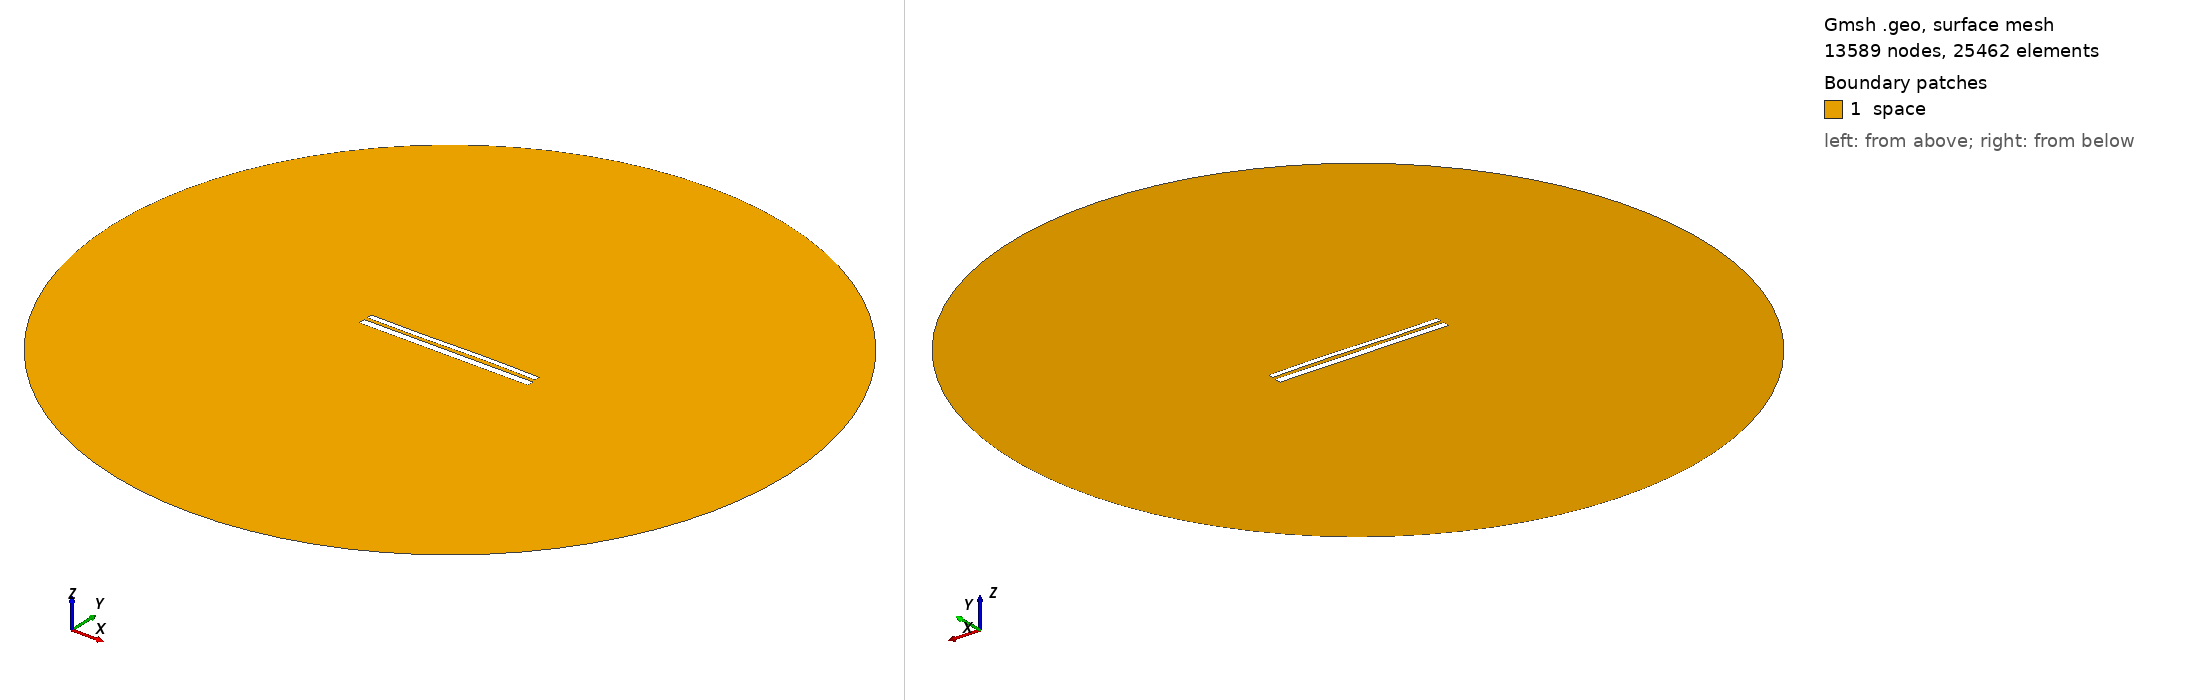

Gmsh geometry script, surface-meshed: 13589 nodes, 25462 surface elements. Boundary patches (legend numbers): 1 space. Left view from above one corner, right view from below the opposite corner. Legend entries are the model's physical surfaces. The drawing asked Gmsh for element sizes between 1% and 20% of the model's largest extent; the script's own settings can give other sizes.

=== 10578.geo (drawn) ===
//---------------------------------------
// Geometry kernel
//---------------------------------------

SetFactory("OpenCASCADE");



//---------------------------------------
// Parameters of the geometry
//---------------------------------------

// Overetch of the upper plate
overetch = 0.375;

// Distance between the plates
distance = 1.75;

// Discretization over the x axis (for the deformation)
nx = 50; 

// Length of the plate
L = 100 - overetch; 

// Number of modes
n = 4; 

// 1st mode coefficient
coeff(1) = 0.15;
beta(1) = 0.596864 * 3.1415926535 / L;

// 2nd mode coefficient
coeff(2) = 0.07499999999999998;
beta(2) = 1.49418 * 3.1415926535 / L;

// 3rd mode coefficient
coeff(3) = -0.15;
beta(3) = 2.50025 * 3.1415926535 / L;

// 4th mode coefficient
coeff(4) = 0.0;
beta(4) = 3.49999 * 3.1415926535 / L;



//---------------------------------------
// Upper plate (deformed rectangle)
//---------------------------------------

// Coordiantes of the upper plate
xmin = -50;
xmax = 50 - overetch;

// Height of the upper plate
yheight = 4 - 2 * overetch;

// Indexes of the points
UpperID[] = {};
LowerID[] = {};
LeftID[] = {};
RightID[] = {};

// Point index
p = 1;

// Horizontal edges
For i In {1:nx}
    x = xmin + (i-1)*(xmax - xmin)/(nx-1);

    y_bottom = distance / 2 + overetch;
    For j In {1:n}
        C = (Cosh(beta(j)*L) + Cos(beta(j)*L)) / (Sinh(beta(j)*L) + Sin(beta(j)*L));
        y_bottom  = y_bottom + coeff(j) * (Cosh(beta(j)*(x+50)) - Cos(beta(j)*(x+50)) - C * (Sinh(beta(j)*(x+50)) - Sin(beta(j)*(x+50))));
    EndFor

    y_top = y_bottom + yheight;

    Point(p) = {x, y_top, 0, 1.0};
    UpperID[i] = p;
    p = p + 1;

    Point(p) = {x, y_bottom, 0, 1.0};
    LowerID[i] = p;
    p = p + 1;
EndFor

// Create point lists
UpperPts[] = {}; LowerPts[] = {};
For i In {1:nx}
  UpperPts[] += {UpperID[i]};
  LowerPts[] += {LowerID[i]};
EndFor

// Build splines
Spline(1) = {UpperPts[]};
Spline(2) = {LowerPts[]};
Line(3) = {LowerPts[nx-1], UpperPts[nx-1]};
Line(4) = {LowerPts[0], UpperPts[0]};

// Build the plane surface
Curve Loop(1) = {2, 3, -1, -4};
Plane Surface(1) = {1};



//---------------------------------------
// Lower plate (rectangle)
//---------------------------------------

// Vertices
Point(1001) = {-50, -1, 0, 1.0};
Point(1002) = { 50, -1, 0, 1.0};
Point(1003) = { 50,  -5, 0, 1.0};
Point(1004) = {-50,  -5, 0, 1.0};

// Edges
Line(5) = {1001, 1002};
Line(6) = {1002, 1003};
Line(7) = {1003, 1004};
Line(8) = {1004, 1001};

// Plane surface
Line Loop(2) = {5, 6, 7, 8};
Plane Surface(2) = {2}; 



//---------------------------------------
// Outer (fictious) boundary
//---------------------------------------

// Points
Point(1005) = {0, 0, 0};       // Center
Point(1006) = {200, 0, 0};     // Start point
Point(1007) = {0, 200, 0};     // 90 degrees
Point(1008) = {-200, 0, 0};    // 180 degrees
Point(1009) = {0, -200, 0};    // 270 degrees

// Circle arcs (each needs start, center, end)
Circle(9) = {1006, 1005, 1007};
Circle(10) = {1007, 1005, 1008};
Circle(11) = {1008, 1005, 1009};
Circle(12) = {1009, 1005, 1006};

// Plane surface for the entire domain
Curve Loop(3) = {9, 10, 11, 12};
Surface(3) = {3};

// Subtract the plates from the whole domain to obtain the actual domain where we want to solve the equations
BooleanDifference{ Surface{3}; Delete; }{ Surface{1}; Surface{2}; Delete; }




//---------------------------------------
// Transfinite Lines/Curves
//---------------------------------------

// Set the number of points on the boundaries
r = 7;

// Plates
Transfinite Curve {1, 2} = 50*r Using Progression 1;
Transfinite Curve {3, 4} = 2*r Using Progression 1;
Transfinite Line {5, 7} = 50*r Using Progression 1;
Transfinite Line {6, 8} = 2*r Using Progression 1;

// Outer boundary
Transfinite Line {9, 10, 11, 12} = 20 Using Progression 1;



//---------------------------------------
// Physical groups
//---------------------------------------                

// Physical curves (boundaries)
Physical Line("force_segment", 10) = {2};
Physical Line("upper_plate", 11) = {1, 3, 4};
Physical Line("lower_plate", 12) = {5, 6, 7, 8};
Physical Line("boundary", 20) = {9, 10, 11, 12};

// Physical Surfaces
Physical Surface("space", 30) = {3};



//---------------------------------------
// 6. Generate the Mesh
//---------------------------------------

// 2D mesh generation
Mesh 2;
